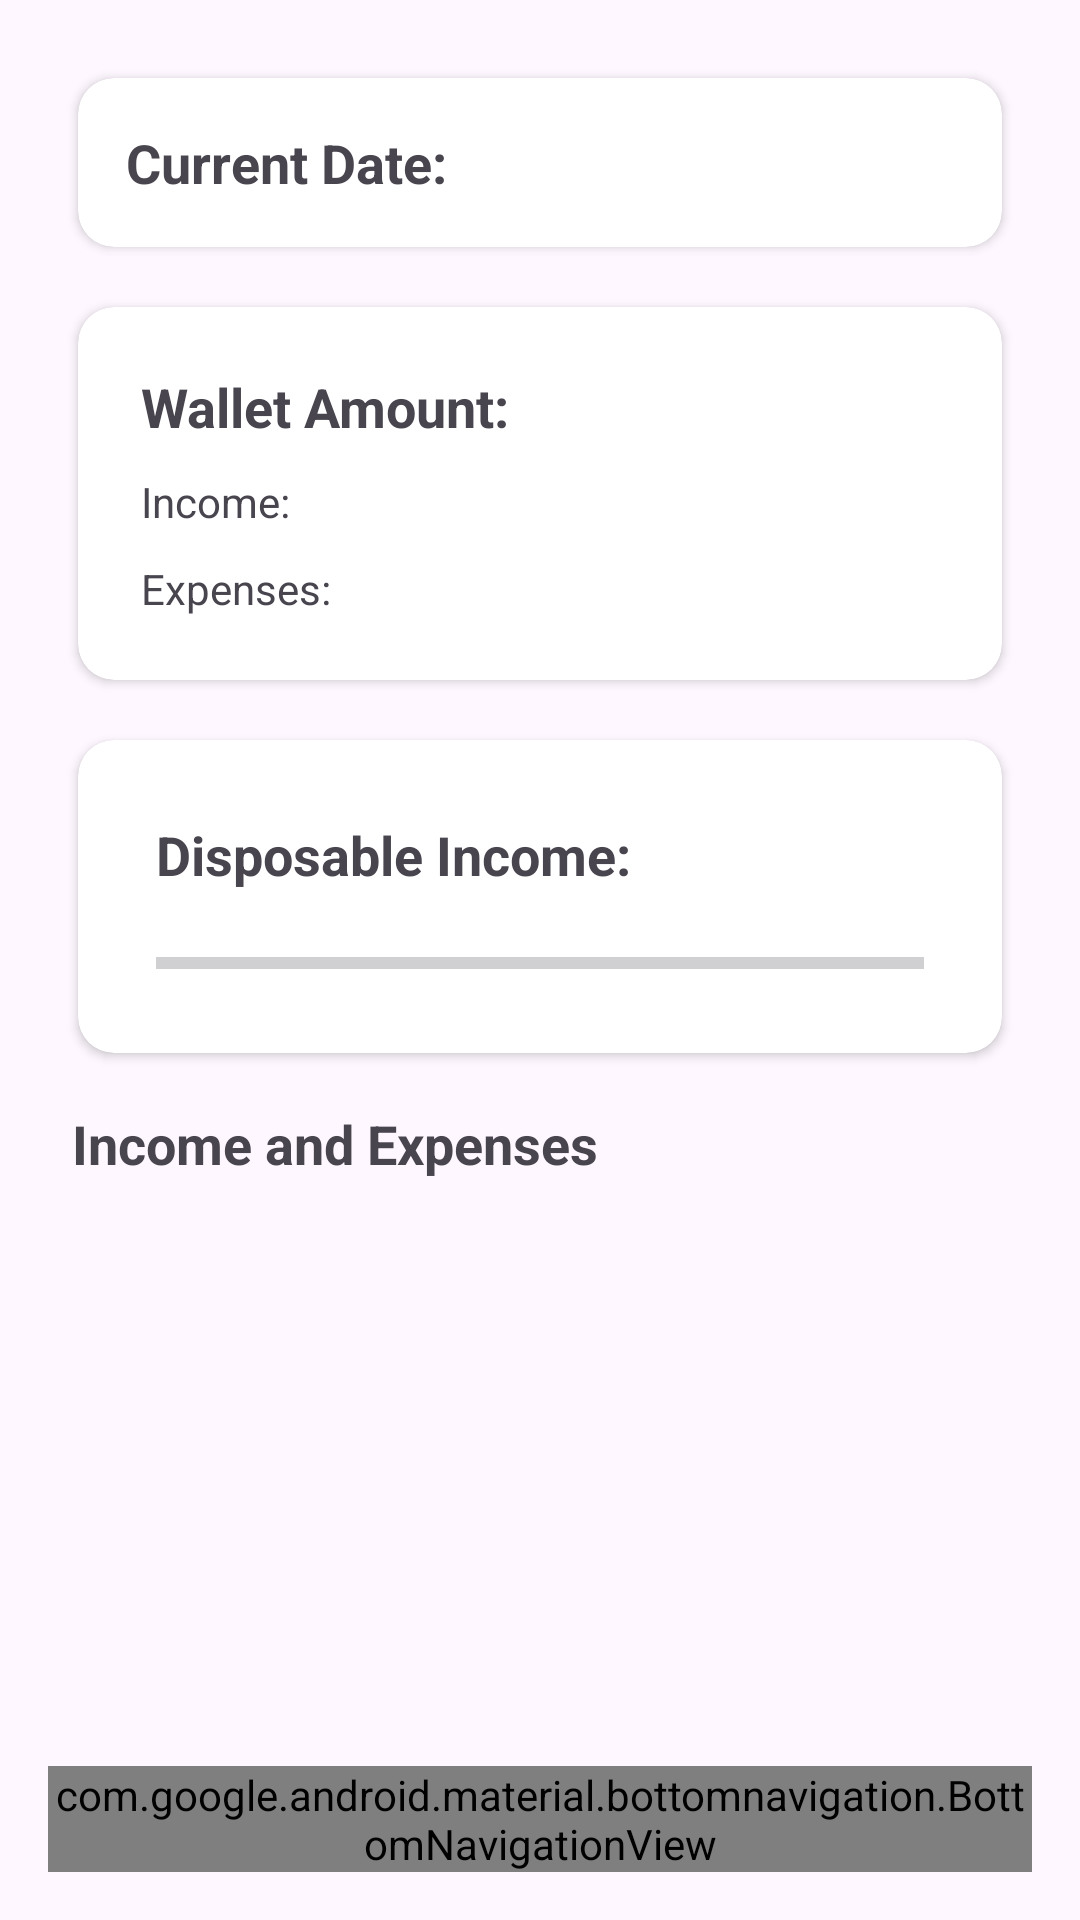

Reconstruct the res/layout file that produces this screen, plus the resources it refers to.
<!-- AndroidManifest.xml: application theme Theme.BudgetAndExpensesManagementSystems -->
<!-- res/layout/activity_main.xml -->
<?xml version="1.0" encoding="utf-8"?>
<androidx.constraintlayout.widget.ConstraintLayout
    xmlns:android="http://schemas.android.com/apk/res/android"
    xmlns:app="http://schemas.android.com/apk/res-auto"
    android:layout_width="match_parent"
    android:layout_height="match_parent"
    android:padding="16dp">

    
    <ScrollView
        android:id="@+id/scView"
        android:layout_width="0dp"
        android:layout_height="0dp"
        app:layout_constraintTop_toTopOf="parent"
        app:layout_constraintBottom_toTopOf="@id/bottomNavigation"
        app:layout_constraintStart_toStartOf="parent"
        app:layout_constraintEnd_toEndOf="parent">

        <LinearLayout
            android:layout_width="match_parent"
            android:layout_height="wrap_content"
            android:orientation="vertical">

            
            <androidx.cardview.widget.CardView
                android:id="@+id/cardDate"
                android:layout_width="match_parent"
                android:layout_height="wrap_content"
                android:layout_margin="10dp"
                android:clickable="true"
                android:focusable="true"
                app:cardCornerRadius="12dp">

                <TextView
                    android:id="@+id/tvCurrentDate"
                    android:layout_width="match_parent"
                    android:layout_height="wrap_content"
                    android:padding="16dp"
                    android:text="Current Date: "
                    android:textSize="18sp"
                    android:textStyle="bold"/>
            </androidx.cardview.widget.CardView>

            
            <androidx.cardview.widget.CardView
                android:id="@+id/cardWallet"
                android:layout_width="match_parent"
                android:layout_height="wrap_content"
                android:layout_margin="10dp"
                android:clickable="true"
                android:focusable="true"
                app:cardCornerRadius="12dp">
                <LinearLayout
                    android:layout_width="match_parent"
                    android:layout_height="wrap_content"
                    android:orientation="vertical"
                    android:padding="16dp">
                    <TextView
                        android:id="@+id/tvWalletAmount"
                        android:layout_width="match_parent"
                        android:layout_height="wrap_content"
                        android:padding="5dp"
                        android:text="Wallet Amount: "
                        android:textSize="18sp"
                        android:textStyle="bold"/>
                    <TextView
                        android:id="@+id/tvIncome"
                        android:layout_width="match_parent"
                        android:layout_height="wrap_content"
                        android:padding="5dp"
                        android:text="Income: "
                        android:textSize="14sp"/>
                    <TextView
                        android:id="@+id/tvExpenses"
                        android:layout_width="match_parent"
                        android:layout_height="wrap_content"
                        android:padding="5dp"
                        android:text="Expenses: "
                        android:textSize="14sp"/>
                </LinearLayout>
            </androidx.cardview.widget.CardView>

            
            <androidx.cardview.widget.CardView
                android:id="@+id/cardDisposableIncome"
                android:layout_width="match_parent"
                android:layout_height="wrap_content"
                android:layout_margin="10dp"
                android:clickable="true"
                android:focusable="true"
                app:cardCornerRadius="12dp">
                <LinearLayout
                    android:layout_width="match_parent"
                    android:layout_height="wrap_content"
                    android:orientation="vertical"
                    android:padding="16dp">
                    <TextView
                        android:id="@+id/tvDisposableIncome"
                        android:layout_width="match_parent"
                        android:layout_height="wrap_content"
                        android:layout_margin="10dp"
                        android:text="Disposable Income: "
                        android:textSize="18sp"
                        android:textStyle="bold"/>
                    <ProgressBar
                        android:id="@+id/progressBarDisposableIncome"
                        style="?android:attr/progressBarStyleHorizontal"
                        android:layout_width="match_parent"
                        android:layout_height="8dp"
                        android:layout_margin="10dp"
                        android:max="100"/>
                </LinearLayout>
            </androidx.cardview.widget.CardView>

            
            <TextView
                android:layout_width="match_parent"
                android:layout_height="wrap_content"
                android:text="Income and Expenses"
                android:textSize="18sp"
                android:padding="8dp"
                android:textStyle="bold"/>

            
            <LinearLayout
                android:id="@+id/recentIncomeExpensesContainer"
                android:layout_width="match_parent"
                android:layout_height="wrap_content"
                android:orientation="vertical">
                
            </LinearLayout>
        </LinearLayout>
    </ScrollView>

    
    <com.google.android.material.bottomnavigation.BottomNavigationView
        android:id="@+id/bottomNavigation"
        android:layout_width="0dp"
        android:layout_height="wrap_content"
        android:background="@color/white"
        app:menu="@menu/bottom_nav_menu"
        app:labelVisibilityMode="labeled"
        app:layout_constraintBottom_toBottomOf="parent"
        app:layout_constraintStart_toStartOf="parent"
        app:layout_constraintEnd_toEndOf="parent"/>
</androidx.constraintlayout.widget.ConstraintLayout>
<!-- resources referenced by this layout -->
<resources>
  <style name="Theme.BudgetAndExpensesManagementSystems" parent="Base.Theme.BudgetAndExpensesManagementSystems" />
  <style name="Base.Theme.BudgetAndExpensesManagementSystems" parent="Theme.Material3.DayNight.NoActionBar">
          
          
      </style>
  <!-- not gathered from this repository: default colours our renderer supplied (Android Studio template values) -->
  <color name="white">#FFFFFFFF</color>
</resources>
